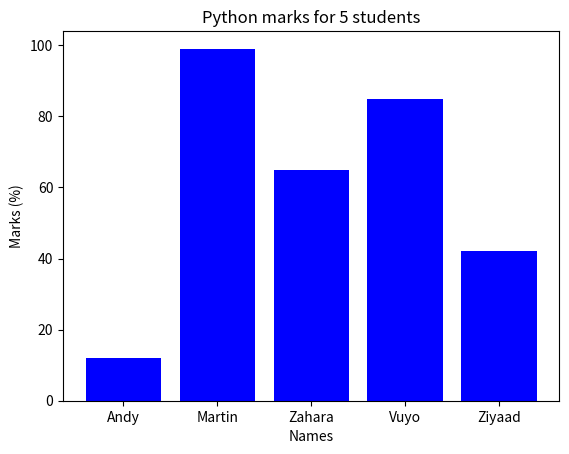

This chart was generated by the following Python code:
import numpy
from scipy import stats
import matplotlib.pyplot as plt

test_names = ['Andy', 'Martin', 'Zahara', 'Vuyo', 'Ziyaad']
test_scores = [12, 99, 65, 85, 42]
x_pos = [i for i, _ in enumerate(test_names)] # Labels
# labelling and visuals
plt.bar(x_pos, test_scores, color="blue")
plt.xlabel("Names")
plt.ylabel("Marks (%)")
plt.title("Python marks for 5 students")
plt.xticks(x_pos, test_names)
plt.show()
